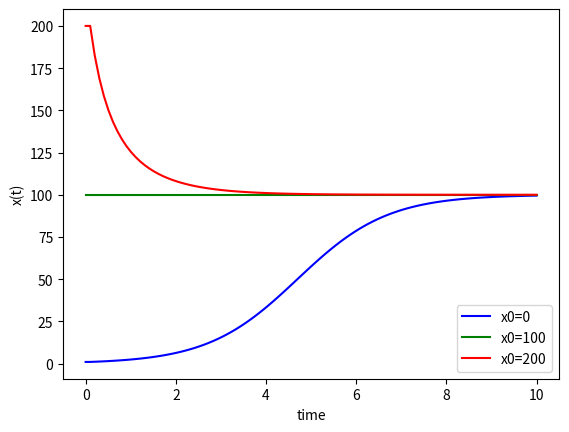

This chart was generated by the following Python code:
import numpy as np
from scipy.integrate import odeint
import matplotlib.pyplot as plt
import math
#This ODE model represents the dynamics of the amount of radioactive material:
#dX/dt=rX(1-X/K)
#where X(t) is the population size, and r and K are the model parameters.


# initial conditions
x0,r,K,dt,tmax=1,1,100,0.1,10
x0_100,r,K,dt,tmax=100,1,100,0.1,10
x0_200,r,K,dt,tmax=200,1,100,0.1,10
numOfsamples=int(tmax/dt)
# time points
t = np.linspace(0,tmax,num=numOfsamples)

X = np.zeros(numOfsamples)
X[0] = x0
for n in range(int(numOfsamples)-1):
    print(str(n)+" and  X : "+str(X[n]) + "  "+str(t[n]))
    X[n+1] = x0*K*math.exp(r*t[n])/(K+x0*(math.exp(r*t[n])-1))

X_100 = np.zeros(numOfsamples)
X_100[0] = x0_100
for n in range(int(numOfsamples)-1):
    print(str(n)+" and  X_100 : "+str(X_100[n]) + "  "+str(t[n]))
    X_100[n+1] = x0_100*K*math.exp(r*t[n])/(K+x0_100*(math.exp(r*t[n])-1))

X_200 = np.zeros(numOfsamples)
X_200[0] = x0_200
for n in range(int(numOfsamples)-1):
    print(str(n)+" and  X_200 : "+str(X_200[n]) + "  "+str(t[n]))
    X_200[n+1] = x0_200*K*math.exp(r*t[n])/(K+x0_200*(math.exp(r*t[n])-1))

# plot results
plt.plot(t,X,'b')
plt.plot(t,X_100,'g')
plt.plot(t,X_200,'r')
plt.xlabel('time')
plt.ylabel('x(t)')
plt.legend(['x0=0','x0=100',"x0=200"],loc='lower right')
plt.show()